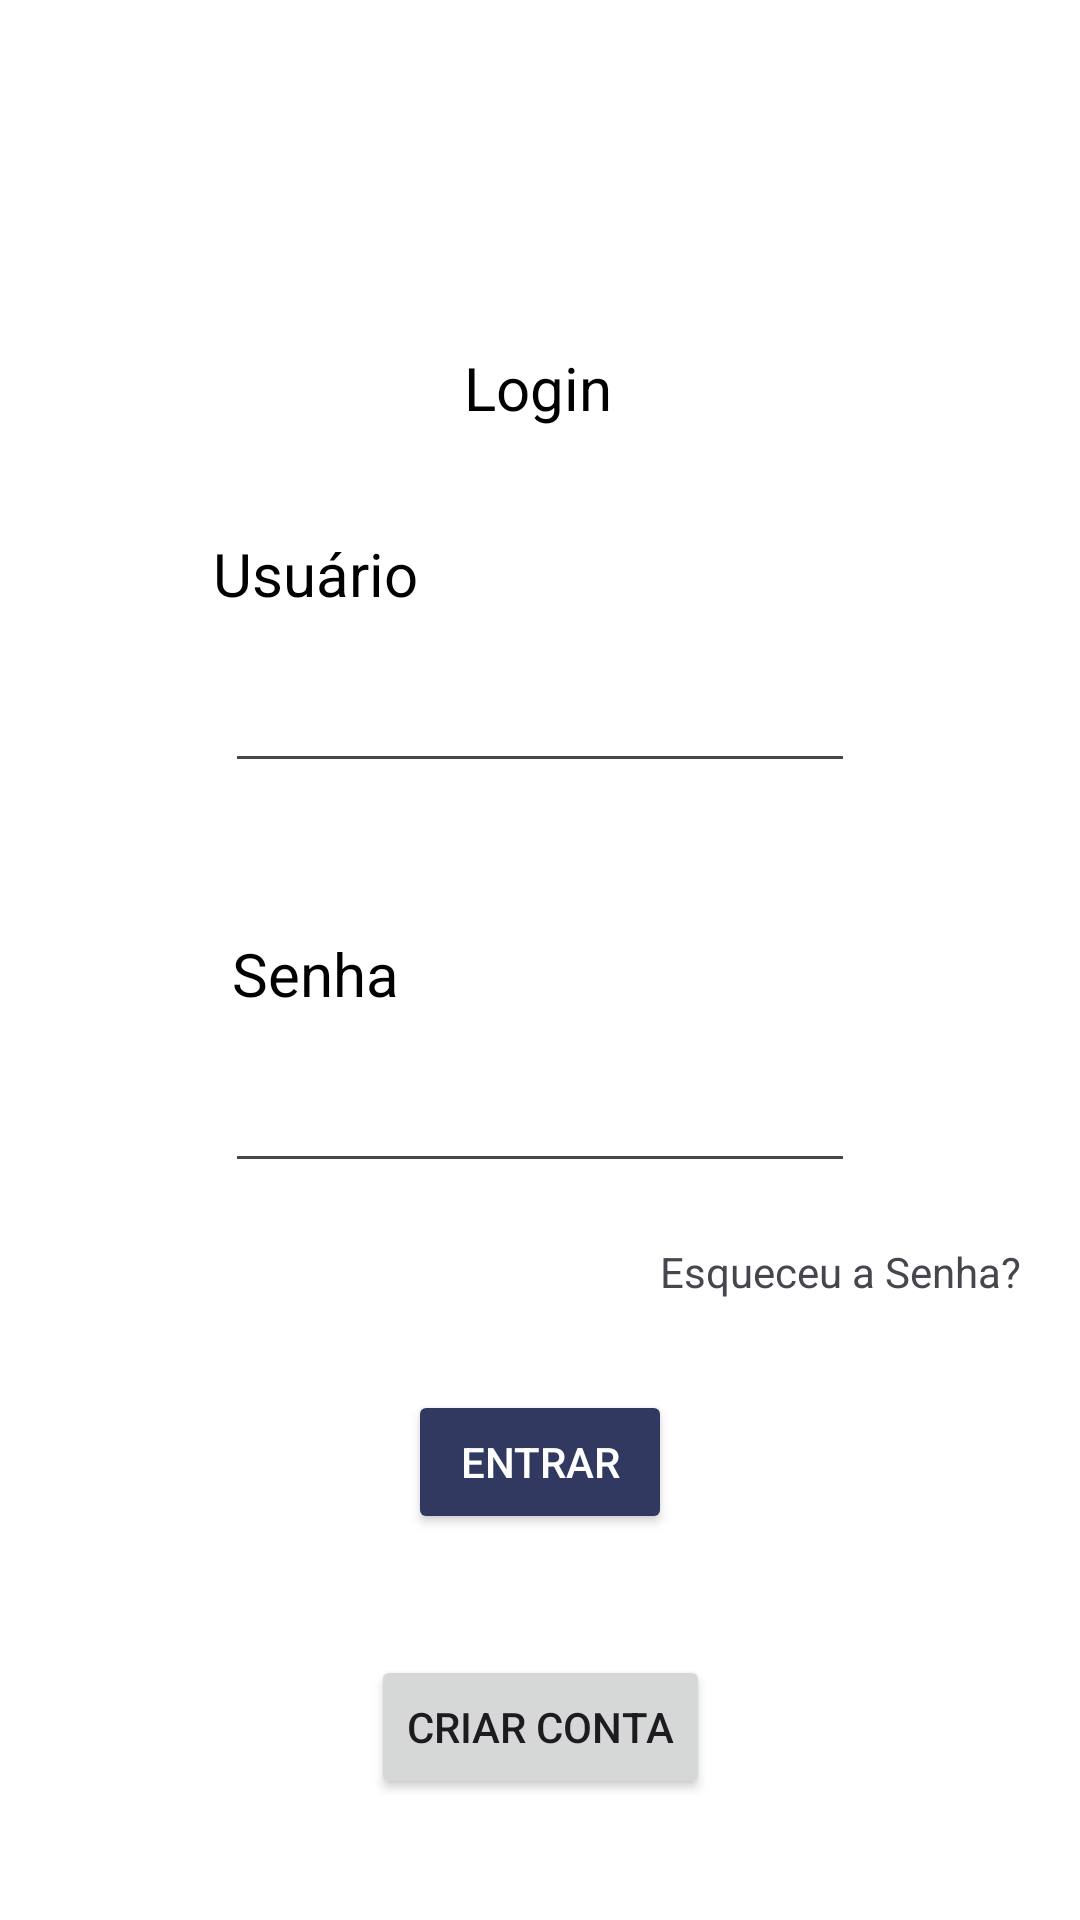

Produce the Android XML layout that renders to this screen, including the resource entries it uses.
<!-- AndroidManifest.xml: application theme Theme.WattWise -->
<!-- res/layout/activity_main.xml -->
<?xml version="1.0" encoding="utf-8"?>
<androidx.constraintlayout.widget.ConstraintLayout xmlns:android="http://schemas.android.com/apk/res/android"
    xmlns:app="http://schemas.android.com/apk/res-auto"
    xmlns:tools="http://schemas.android.com/tools"
    android:id="@+id/main"
    android:layout_width="match_parent"
    android:layout_height="match_parent"
    android:background="#FFFFFF"
    tools:context=".MainActivity">

    <TextView
        android:id="@+id/textView3"
        android:layout_width="wrap_content"
        android:layout_height="wrap_content"
        android:layout_marginTop="25dp"
        android:text="Login"
        android:textColor="@color/black"
        android:textSize="20sp"
        app:layout_constraintBottom_toBottomOf="parent"
        app:layout_constraintEnd_toEndOf="parent"
        app:layout_constraintHorizontal_bias="0.498"
        app:layout_constraintStart_toStartOf="parent"
        app:layout_constraintTop_toTopOf="parent"
        app:layout_constraintVertical_bias="0.154" />

    <EditText
        android:id="@+id/editSenha"
        android:layout_width="wrap_content"
        android:layout_height="wrap_content"
        android:layout_marginTop="15dp"
        android:ems="10"
        android:inputType="textPassword"
        app:layout_constraintEnd_toEndOf="parent"
        app:layout_constraintStart_toStartOf="parent"
        app:layout_constraintTop_toBottomOf="@+id/textView6" />

    <Button
        android:id="@+id/btnCadasEletrodomestico"
        android:layout_width="wrap_content"
        android:layout_height="wrap_content"
        android:layout_marginTop="30dp"
        android:backgroundTint="#323961"
        android:onClick="telaPrincipal"
        android:text="Entrar"
        android:textColor="@color/white"
        app:layout_constraintEnd_toEndOf="parent"
        app:layout_constraintStart_toStartOf="parent"
        app:layout_constraintTop_toBottomOf="@+id/textView9" />

    <TextView
        android:id="@+id/textView6"
        android:layout_width="wrap_content"
        android:layout_height="wrap_content"
        android:layout_marginTop="50dp"
        android:layout_marginEnd="150dp"
        android:text="Senha"
        android:textColor="@color/black"
        android:textSize="20sp"
        app:layout_constraintEnd_toEndOf="parent"
        app:layout_constraintStart_toStartOf="parent"
        app:layout_constraintTop_toBottomOf="@+id/editNome" />

    <TextView
        android:id="@+id/textView7"
        android:layout_width="wrap_content"
        android:layout_height="wrap_content"
        android:layout_marginTop="35dp"
        android:layout_marginEnd="150dp"
        android:text="Usuário"
        android:textColor="@color/black"
        android:textSize="20sp"
        app:layout_constraintEnd_toEndOf="parent"
        app:layout_constraintStart_toStartOf="parent"
        app:layout_constraintTop_toBottomOf="@+id/textView3" />

    <EditText
        android:id="@+id/editNome"
        android:layout_width="wrap_content"
        android:layout_height="wrap_content"
        android:layout_marginTop="15dp"
        android:ems="10"
        android:inputType="text"
        app:layout_constraintEnd_toEndOf="parent"
        app:layout_constraintStart_toStartOf="parent"
        app:layout_constraintTop_toBottomOf="@+id/textView7" />

    <TextView
        android:id="@+id/textView9"
        android:layout_width="wrap_content"
        android:layout_height="wrap_content"
        android:layout_marginStart="200dp"
        android:layout_marginTop="20dp"
        android:text="Esqueceu a Senha?"
        app:layout_constraintEnd_toEndOf="parent"
        app:layout_constraintStart_toStartOf="parent"
        app:layout_constraintTop_toBottomOf="@+id/editSenha" />

    <Button
        android:id="@+id/btnCriarConta"
        android:layout_width="wrap_content"
        android:layout_height="wrap_content"
        android:onClick="criarConta"
        android:text="Criar Conta"
        app:layout_constraintBottom_toBottomOf="parent"
        app:layout_constraintEnd_toEndOf="parent"
        app:layout_constraintStart_toStartOf="parent"
        app:layout_constraintTop_toBottomOf="@+id/btnCadasEletrodomestico" />

</androidx.constraintlayout.widget.ConstraintLayout>
<!-- resources referenced by this layout -->
<resources>
  <style name="Theme.WattWise" parent="Base.Theme.WattWise" />
  <style name="Base.Theme.WattWise" parent="Theme.Material3.DayNight">
          
          
          <item name="colorPrimary">#375078</item> 
          <item name="colorOnPrimary">#FFFFFF</item> 
      </style>
  <!-- not gathered from this repository: default colours our renderer supplied (Android Studio template values) -->
  <color name="black">#FF000000</color>
  <color name="white">#FFFFFFFF</color>
</resources>
